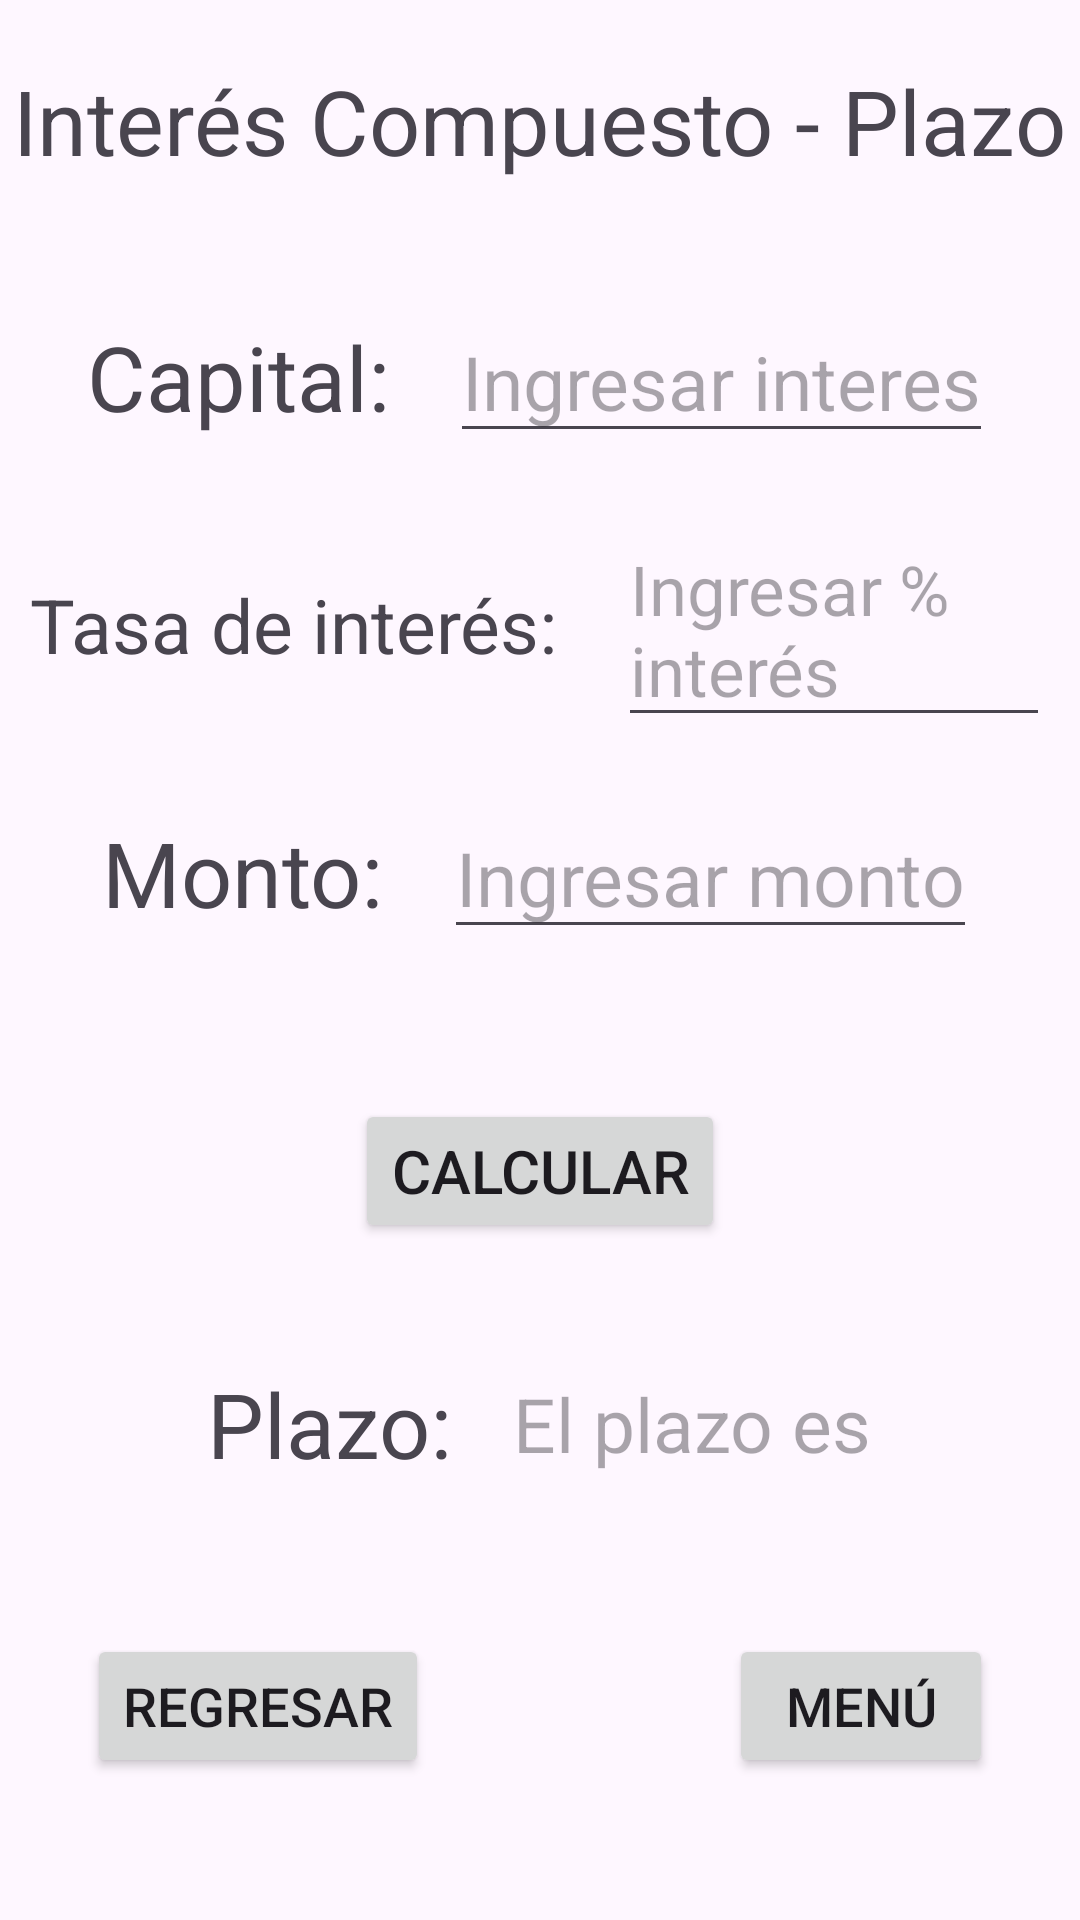

Reconstruct the res/layout file that produces this screen, plus the resources it refers to.
<!-- AndroidManifest.xml: application theme Theme.MateFinanc -->
<!-- res/layout/activity_ic_plazo.xml -->
<?xml version="1.0" encoding="utf-8"?>
<RelativeLayout xmlns:android="http://schemas.android.com/apk/res/android"
    xmlns:app="http://schemas.android.com/apk/res-auto"
    xmlns:tools="http://schemas.android.com/tools"
    android:id="@+id/main"
    android:layout_width="match_parent"
    android:layout_height="match_parent"
    tools:context=".IC_plazo">

    <LinearLayout
        android:layout_width="match_parent"
        android:layout_height="match_parent"
        android:gravity="center_horizontal"
        android:orientation="vertical">

        <TextView
            android:layout_width="wrap_content"
            android:layout_height="wrap_content"
            android:layout_marginTop="20dp"
            android:layout_marginBottom="20dp"
            android:text="Interés Compuesto - Plazo"
            android:textSize="30dp" />

        <LinearLayout
            android:layout_width="wrap_content"
            android:layout_height="wrap_content"
            android:layout_marginTop="20dp"
            android:gravity="center"
            android:orientation="horizontal">

            <TextView
                android:layout_width="wrap_content"
                android:layout_height="wrap_content"
                android:layout_marginRight="20dp"
                android:text="Capital:"
                android:textSize="30dp" />

            <EditText
                android:id="@+id/capi"
                android:layout_width="wrap_content"
                android:layout_height="wrap_content"
                android:hint="Ingresar interes"
                android:textSize="25dp" />
        </LinearLayout>

        <LinearLayout
            android:layout_width="wrap_content"
            android:layout_height="wrap_content"
            android:layout_marginLeft="10dp"
            android:layout_marginTop="20dp"
            android:layout_marginRight="10dp"
            android:gravity="center"
            android:orientation="horizontal">

            <TextView
                android:layout_width="wrap_content"
                android:layout_height="wrap_content"
                android:layout_marginRight="20dp"
                android:text="Tasa de interés:"
                android:textSize="25dp" />

            <EditText
                android:id="@+id/i"
                android:layout_width="wrap_content"
                android:layout_height="wrap_content"
                android:hint="Ingresar % interés"
                android:textSize="23dp" />
        </LinearLayout>

        <LinearLayout
            android:layout_width="wrap_content"
            android:layout_height="wrap_content"
            android:layout_marginTop="20dp"
            android:gravity="center"
            android:orientation="horizontal">

            <TextView
                android:layout_width="wrap_content"
                android:layout_height="wrap_content"
                android:layout_marginRight="20dp"
                android:text="Monto:"
                android:textSize="30dp" />

            <EditText
                android:id="@+id/m"
                android:layout_width="wrap_content"
                android:layout_height="wrap_content"
                android:hint="Ingresar monto"
                android:textSize="25dp" />
        </LinearLayout>


        <Button
            android:id="@+id/calc"
            android:layout_width="wrap_content"
            android:layout_height="wrap_content"
            android:layout_marginTop="50dp"
            android:text="Calcular"
            android:textSize="20dp"/>

        <LinearLayout
            android:layout_width="wrap_content"
            android:layout_height="wrap_content"
            android:layout_marginTop="40dp"
            android:gravity="center"
            android:orientation="horizontal">

            <TextView
                android:layout_width="wrap_content"
                android:layout_height="wrap_content"
                android:layout_marginRight="20dp"
                android:text="Plazo:"
                android:textSize="30dp" />

            <TextView
                android:id="@+id/plazo"
                android:layout_width="wrap_content"
                android:layout_height="wrap_content"
                android:hint="El plazo es"
                android:textSize="25dp" />
        </LinearLayout>

        <LinearLayout
            android:layout_width="wrap_content"
            android:layout_height="wrap_content"
            android:layout_marginTop="50dp">

            <Button
                android:id="@+id/Regresar"
                android:layout_width="wrap_content"
                android:layout_height="wrap_content"
                android:layout_marginRight="100dp"
                android:text="Regresar"
                android:textSize="18dp" />

            <Button
                android:id="@+id/Menu"
                android:layout_width="wrap_content"
                android:layout_height="wrap_content"
                android:text="Menú"
                android:textSize="18dp" />
        </LinearLayout>


    </LinearLayout>


</RelativeLayout>
<!-- resources referenced by this layout -->
<resources>
  <style name="Theme.MateFinanc" parent="Base.Theme.MateFinanc" />
  <style name="Base.Theme.MateFinanc" parent="Theme.Material3.DayNight.NoActionBar">
          
          
      </style>
</resources>
